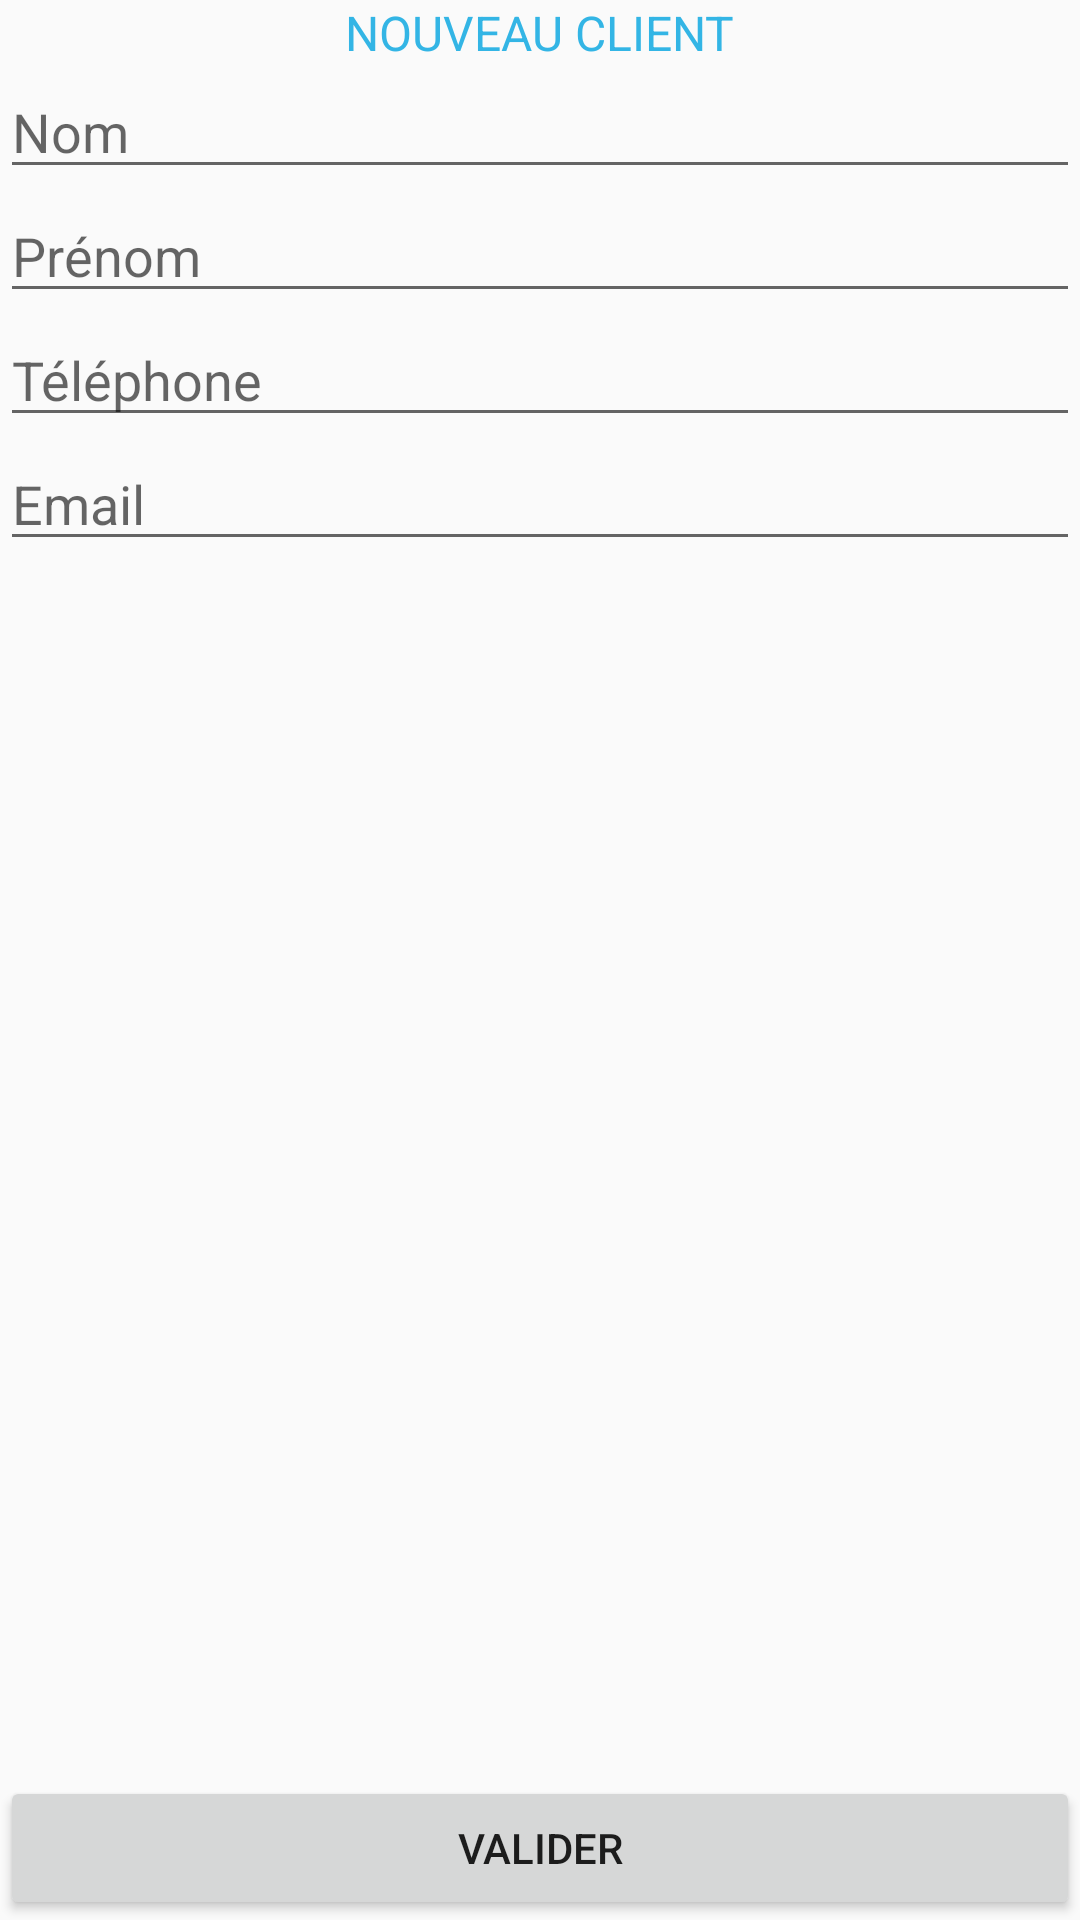

Layout XML and referenced resources for this Android screen:
<!-- AndroidManifest.xml: application theme AppTheme -->
<!-- res/layout/activity_add_client.xml -->
<?xml version="1.0" encoding="utf-8"?>
<RelativeLayout xmlns:android="http://schemas.android.com/apk/res/android"
    xmlns:app="http://schemas.android.com/apk/res-auto"
    xmlns:tools="http://schemas.android.com/tools"
    android:layout_width="match_parent"
    android:layout_height="match_parent"
    tools:context="fr.eni.ecole.jbabinot.android.tp.lokacar.AddClientActivity"
    android:orientation="vertical">
    <LinearLayout
        android:layout_width="match_parent"
        android:layout_height="wrap_content"
        android:orientation="vertical">
        <TextView
            style="@style/title"
            android:layout_width="wrap_content"
            android:layout_height="wrap_content"
            android:layout_gravity="center_horizontal"
            android:text="@string/add_client_title"/>
        <EditText
            android:id="@+id/editTextNom"
            android:layout_width="match_parent"
            android:layout_height="wrap_content"
            android:hint="Nom"/>
        <EditText
            android:id="@+id/editTextPrenom"
            android:layout_width="match_parent"
            android:layout_height="wrap_content"
            android:hint="Prénom"/>
        <EditText
            android:id="@+id/editTextTel"
            android:layout_width="match_parent"
            android:layout_height="wrap_content"
            android:hint="Téléphone"/>
        <EditText
            android:id="@+id/editTextMail"
            android:layout_width="match_parent"
            android:layout_height="wrap_content"
            android:hint="Email"/>
    </LinearLayout>
    <Button
        android:id="@+id/buttonValidate"
        android:layout_width="match_parent"
        android:layout_height="wrap_content"
        android:text="Valider"
        android:layout_alignParentBottom="true"
        android:onClick="validateAddClient"/>
</RelativeLayout>
<!-- resources referenced by this layout -->
<resources>
  <string name="add_client_title">Nouveau client</string>
  <style name="title">
          <item name="android:textAllCaps">true</item>
          <item name="android:textSize">16sp</item>
          <item name="android:textColor">@android:color/holo_blue_light</item>
      </style>
  <style name="AppTheme" parent="Theme.AppCompat.Light.DarkActionBar">
          
          <item name="colorPrimary">@color/colorPrimary</item>
          <item name="colorPrimaryDark">@color/colorPrimaryDark</item>
          <item name="colorAccent">@color/colorAccent</item>
      </style>
  <!-- not gathered from this repository: default colours our renderer supplied (Android Studio template values) -->
  <color name="colorPrimary">#FF6200EE</color>
  <color name="colorPrimaryDark">#FF3700B3</color>
  <color name="colorAccent">#FF03DAC5</color>
</resources>
